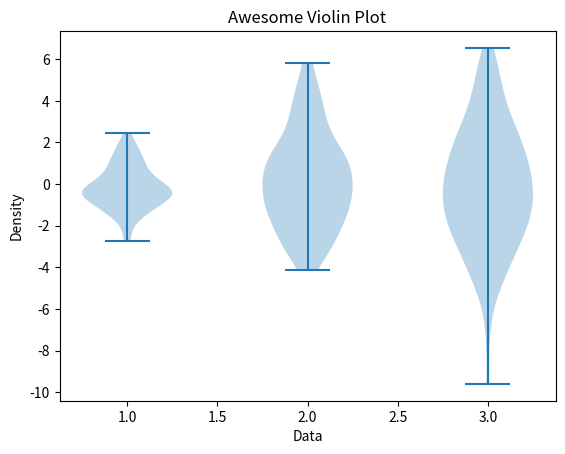

Write Python code to recreate this figure. (Note: this script raises an exception after producing the figure.)
# donut_chart.py
import matplotlib.pyplot as plt
import numpy as np


class ViolinCharts:
    def __init__(self):
        self.image_dir = "images"
        print("ViolinCharts")

    def violin_plot(self, data, filename: str):
        plt.violinplot(data)
        plt.xlabel("Data")
        plt.ylabel("Density")
        plt.title("Awesome Violin Plot")
        violin_filename: str = f"{self.image_dir}/{filename}"
        plt.savefig(violin_filename)


violinCharts = ViolinCharts()

data = [np.random.normal(0, std, 100) for std in range(1, 4)]
violinCharts.violin_plot(data, "awesome_violin_plot")
